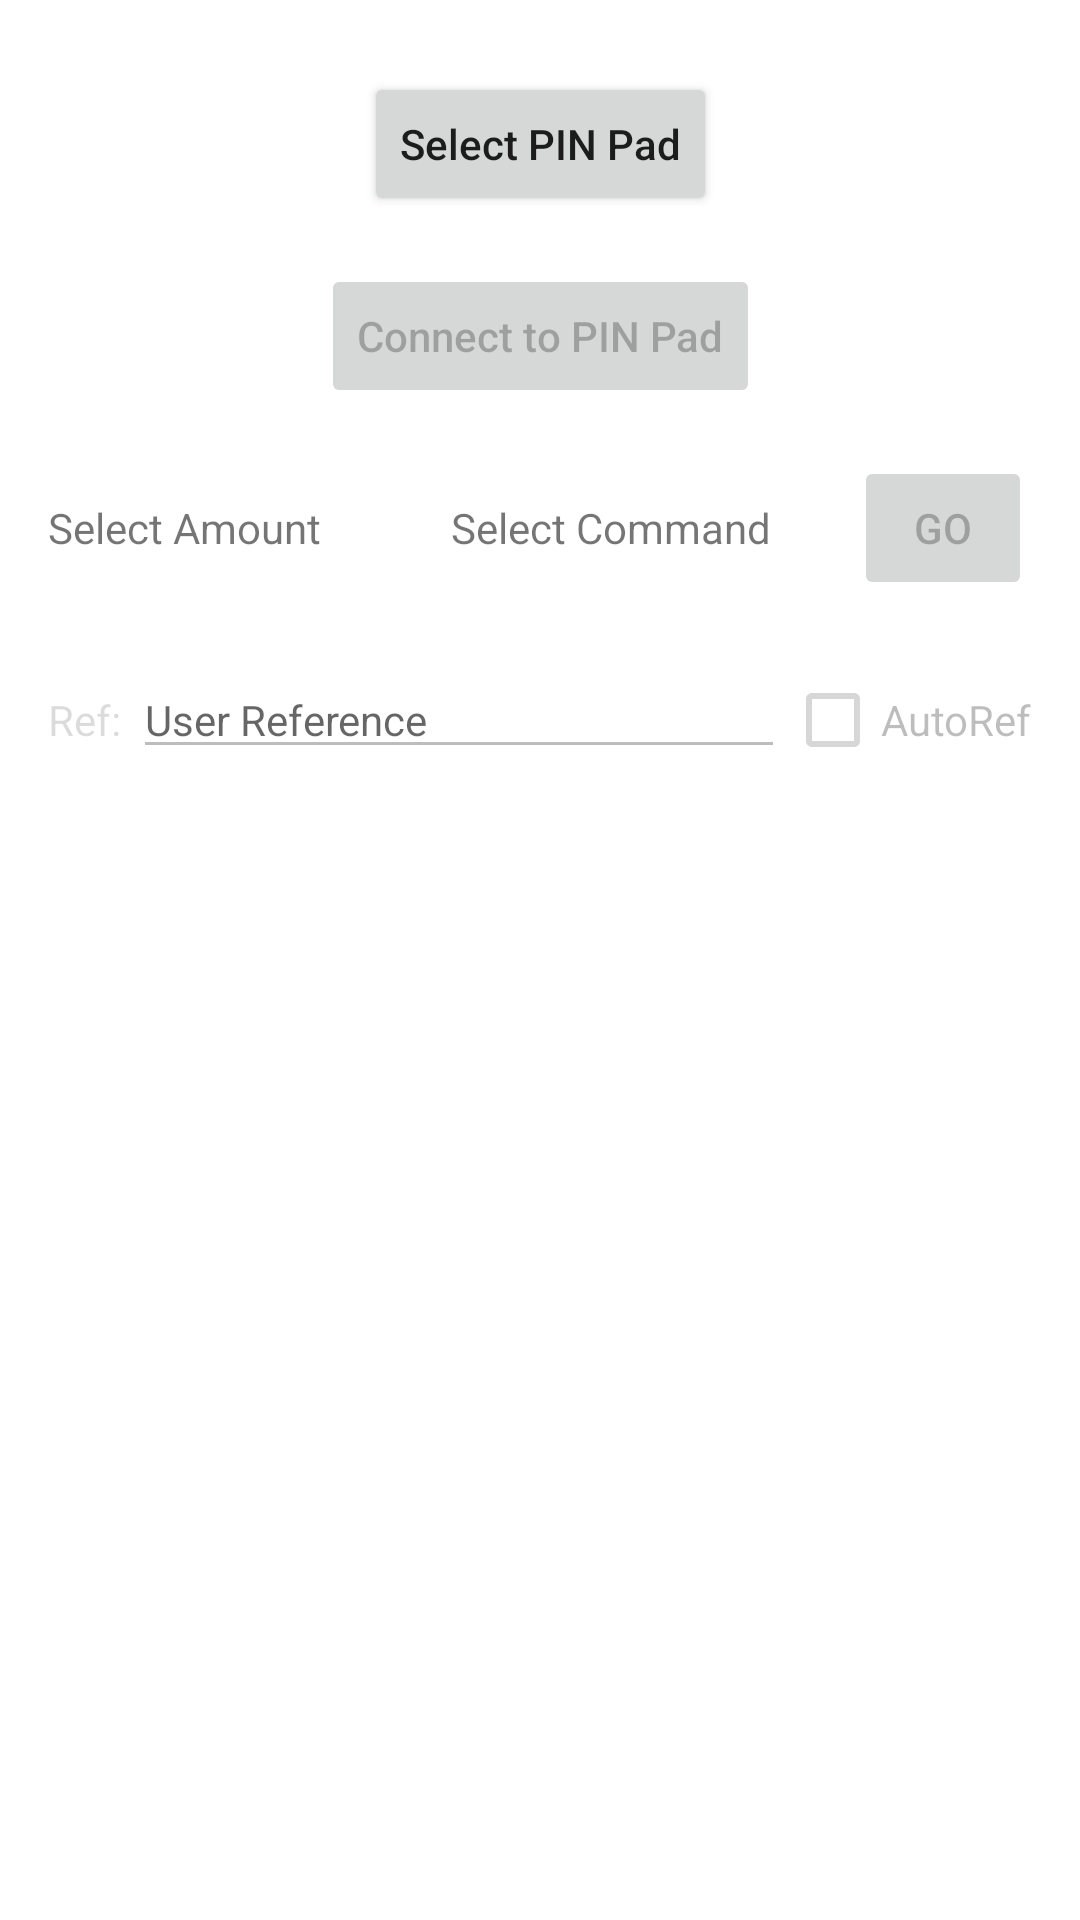

Layout XML and referenced resources for this Android screen:
<!-- AndroidManifest.xml: application theme Theme.ChipDnaMobileDemo -->
<!-- res/layout/fragment_transaction.xml -->
<?xml version="1.0" encoding="utf-8"?>
<androidx.constraintlayout.widget.ConstraintLayout xmlns:android="http://schemas.android.com/apk/res/android"
    xmlns:app="http://schemas.android.com/apk/res-auto"
    xmlns:tools="http://schemas.android.com/tools"
    android:layout_width="match_parent"
    android:layout_height="match_parent"
    android:padding="16dp"
    tools:context="com.creditcall.chipdnamobiledemo.ui.ChipDnaMobileDemoActivity">

    <ProgressBar
        android:id="@+id/stateProgressLoader"
        android:layout_width="20dp"
        android:layout_height="20dp"
        android:visibility="gone"
        app:layout_constraintEnd_toEndOf="parent"
        app:layout_constraintStart_toStartOf="parent"
        app:layout_constraintTop_toTopOf="parent" />

    <Button
        android:id="@+id/selectPinpadBtn"
        android:layout_width="wrap_content"
        android:layout_height="wrap_content"
        android:layout_marginTop="8dp"
        android:text="@string/select_pin_pad"
        android:textAllCaps="false"
        android:textSize="14sp"
        app:layout_constraintEnd_toEndOf="parent"
        app:layout_constraintStart_toStartOf="parent"
        app:layout_constraintTop_toBottomOf="@+id/stateProgressLoader" />

    <Button
        android:id="@+id/connectToPinpadBtn"
        android:layout_width="wrap_content"
        android:layout_height="wrap_content"
        android:layout_marginTop="16dp"
        android:enabled="false"
        android:text="@string/connect_to_pin_pad"
        android:textAllCaps="false"
        android:textSize="14sp"
        app:layout_constraintEnd_toEndOf="parent"
        app:layout_constraintStart_toStartOf="parent"
        app:layout_constraintTop_toBottomOf="@+id/selectPinpadBtn" />

    <LinearLayout
        android:id="@+id/transactionDetail"
        android:layout_width="0dp"
        android:layout_height="wrap_content"
        android:layout_marginTop="16dp"
        android:gravity="center_horizontal|center_vertical"
        app:layout_constraintEnd_toEndOf="parent"
        app:layout_constraintStart_toStartOf="parent"
        app:layout_constraintTop_toBottomOf="@+id/connectToPinpadBtn">

        <androidx.constraintlayout.widget.ConstraintLayout
            android:id="@+id/amountDropDown"
            android:layout_width="0dp"
            android:layout_height="wrap_content"
            android:layout_marginEnd="16dp"
            android:layout_weight="1"
            android:background="@drawable/bg_clickable"
            android:paddingTop="8dp"
            android:paddingBottom="8dp">

            <TextView
                android:id="@+id/amountValueTextView"
                android:layout_width="0dp"
                android:layout_height="wrap_content"
                android:layout_marginEnd="2dp"
                android:ellipsize="end"
                android:maxLines="1"
                android:text="@string/select_amount"
                app:layout_constraintBottom_toBottomOf="parent"
                app:layout_constraintEnd_toStartOf="@+id/amountDropdownIcon"
                app:layout_constraintStart_toStartOf="parent"
                app:layout_constraintTop_toTopOf="parent" />

            <ImageView
                android:id="@+id/amountDropdownIcon"
                android:layout_width="wrap_content"
                android:layout_height="wrap_content"
                android:contentDescription="@null"
                app:layout_constraintBottom_toBottomOf="parent"
                app:layout_constraintEnd_toEndOf="parent"
                app:layout_constraintTop_toTopOf="parent"
                app:srcCompat="@drawable/ic_arrow_drop_down" />

        </androidx.constraintlayout.widget.ConstraintLayout>

        <androidx.constraintlayout.widget.ConstraintLayout
            android:id="@+id/transactionCmdDropDown"
            android:layout_width="0dp"
            android:layout_height="wrap_content"
            android:layout_marginEnd="16dp"
            android:layout_weight="1"
            android:background="@drawable/bg_clickable"
            android:paddingTop="8dp"
            android:paddingBottom="8dp">

            <TextView
                android:id="@+id/txnCmdValueTextView"
                android:layout_width="0dp"
                android:layout_height="wrap_content"
                android:layout_marginEnd="2dp"
                android:ellipsize="end"
                android:maxLines="1"
                android:text="@string/select_command"
                app:layout_constraintBottom_toBottomOf="parent"
                app:layout_constraintEnd_toStartOf="@+id/txnCmdDropdownIcon"
                app:layout_constraintStart_toStartOf="parent"
                app:layout_constraintTop_toTopOf="parent" />

            <ImageView
                android:id="@+id/txnCmdDropdownIcon"
                android:layout_width="wrap_content"
                android:layout_height="wrap_content"
                android:contentDescription="@null"
                app:layout_constraintBottom_toBottomOf="parent"
                app:layout_constraintEnd_toEndOf="parent"
                app:layout_constraintTop_toTopOf="parent"
                app:srcCompat="@drawable/ic_arrow_drop_down" />

        </androidx.constraintlayout.widget.ConstraintLayout>

        <Button
            android:id="@+id/submitTransactionBtn"
            android:layout_width="0dp"
            android:layout_height="wrap_content"
            android:layout_weight="0.5"
            android:enabled="false"
            android:text="@string/go" />

    </LinearLayout>

    <LinearLayout
        android:id="@+id/transactionReference"
        android:layout_width="0dp"
        android:layout_height="wrap_content"
        android:layout_marginTop="16dp"
        app:layout_constraintEnd_toEndOf="parent"
        app:layout_constraintStart_toStartOf="parent"
        app:layout_constraintTop_toBottomOf="@+id/transactionDetail">

        <TextView
            android:layout_width="wrap_content"
            android:layout_height="wrap_content"
            android:layout_marginEnd="4dp"
            android:enabled="false"
            android:text="@string/ref"
            android:textSize="14sp" />

        <EditText
            android:id="@+id/userReferenceEditText"
            android:layout_width="0dp"
            android:layout_height="wrap_content"
            android:layout_weight="1"
            android:ems="10"
            android:enabled="false"
            android:hint="@string/user_reference"
            android:imeOptions="actionDone"
            android:inputType="text"
            android:maxLines="1"
            android:selectAllOnFocus="true"
            android:textSize="14sp" />

        <CheckBox
            android:id="@+id/autogenUserReferenceCheckBox"
            android:layout_width="wrap_content"
            android:layout_height="wrap_content"
            android:enabled="false"
            android:text="@string/autoref" />

    </LinearLayout>

    <TextView
        android:id="@+id/logTextView"
        android:layout_width="0dp"
        android:layout_height="0dp"
        android:layout_marginTop="24dp"
        android:gravity="bottom"
        android:scrollbars="vertical"
        app:layout_constraintBottom_toBottomOf="parent"
        app:layout_constraintEnd_toEndOf="parent"
        app:layout_constraintStart_toStartOf="parent"
        app:layout_constraintTop_toBottomOf="@+id/transactionReference"
        tools:text="Logger View" />

</androidx.constraintlayout.widget.ConstraintLayout>
<!-- resources referenced by this layout -->
<resources>
  <!-- drawable bg_clickable (drawable) -->
  <?xml version="1.0" encoding="utf-8"?>
  <selector xmlns:android="http://schemas.android.com/apk/res/android">
      <item android:state_pressed="true">
          <shape>
              <solid android:color="#E9E9EC"/>
          </shape>
      </item>
      <item>
          <shape>
              <solid android:color="?attr/colorOnPrimary"/>
          </shape>
      </item>
  </selector>
  <string name="autoref">AutoRef</string>
  <string name="connect_to_pin_pad">Connect to PIN Pad</string>
  <string name="go">Go</string>
  <string name="ref">Ref:</string>
  <string name="select_amount">Select Amount</string>
  <string name="select_command">Select Command</string>
  <string name="select_pin_pad">Select PIN Pad</string>
  <string name="user_reference">User Reference</string>
  <style name="Theme.ChipDnaMobileDemo" parent="Theme.MaterialComponents.DayNight.DarkActionBar">
          
          <item name="colorPrimary">@color/purple_500</item>
          <item name="colorPrimaryVariant">@color/purple_700</item>
          <item name="colorOnPrimary">@color/white</item>
          
          <item name="colorSecondary">@color/teal_200</item>
          <item name="colorSecondaryVariant">@color/teal_700</item>
          <item name="colorOnSecondary">@color/black</item>
          
          <item name="android:statusBarColor" tools:targetApi="l">?attr/colorPrimaryVariant</item>
          
          <item name="bottomSheetDialogTheme">@style/ThemeOverlay.BottomSheetDialog</item>
      </style>
  <style name="ThemeOverlay.BottomSheetDialog" parent="ThemeOverlay.MaterialComponents.BottomSheetDialog">
          <item name="bottomSheetStyle">@style/ModalBottomSheetDialog</item>
      </style>
  <style name="ModalBottomSheetDialog" parent="Widget.MaterialComponents.BottomSheet.Modal">
          <item name="backgroundTint">@android:color/transparent</item>
      </style>
  <!-- not gathered from this repository: default colours our renderer supplied (Android Studio template values) -->
  <color name="purple_500">#FF6200EE</color>
  <color name="purple_700">#FF3700B3</color>
  <color name="teal_200">#FF03DAC5</color>
  <color name="teal_700">#FF018786</color>
  <color name="black">#FF000000</color>
  <color name="white">#FFFFFFFF</color>
</resources>
